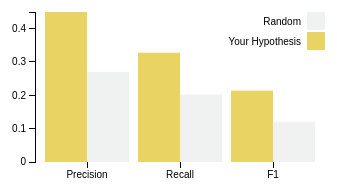
D3 v3 page, settled after 360 driven frames (6 s of simulated time); the page loaded 1 data file(s).



var margin = {top: 20, right: 20, bottom: 30, left: 40},
    width = 350 - margin.left - margin.right,
    height = 200 - margin.top - margin.bottom;

var x0 = d3.scale.ordinal()
    .rangeRoundBands([0, width], .1);

var x1 = d3.scale.ordinal();

var y = d3.scale.linear()
    .range([height, 0]);

var color = d3.scale.ordinal()
    .range(["#e9d362","#f0f1f1"]);

var xAxis = d3.svg.axis()
    .scale(x0)
    .orient("bottom");

var yAxis = d3.svg.axis()
    .scale(y)
    .orient("left")
    .ticks(4)
    .tickFormat(d3.format(".1"));

var svg = d3.select("body").append("svg")
    .attr("width", width + margin.left + margin.right)
    .attr("height", height + margin.top + margin.bottom)
  .append("g")
    .attr("transform", "translate(" + margin.left + "," + margin.top + ")");
// Pull in data
d3.csv("data.csv", function(error, data) {
  var regimes = d3.keys(data[0]).filter(function(key) { return key !== "Test"; });

  data.forEach(function(d) {
    d.regime = regimes.map(function(name) { return {name: name, value: +d[name]}; });
  });
  // Set axis domains
  x0.domain(data.map(function(d) { return d.Test; }));
  x1.domain(regimes).rangeRoundBands([0, x0.rangeBand()]);
  y.domain([0, d3.max(data, function(d) { return d3.max(d.regime, function(d) { return d.value; }); })]);

  svg.append("g")
      .attr("class", "x axis")
      .attr("transform", "translate(0," + height + ")")
      .call(xAxis);

  svg.append("g")
      .attr("class", "y axis")
      .call(yAxis);

  var test = svg.selectAll(".test")
      .data(data)
    .enter().append("g")
      .attr("class", "g")
      .attr("transform", function(d) { return "translate(" + x0(d.Test) + ",0)"; });

  test.selectAll("rect")
      .data(function(d) { return d.regime; })
    .enter().append("rect")
      .attr("width", x1.rangeBand())
      .attr("x", function(d) { return x1(d.name); })
      .attr("y", function(d) { return y(d.value); })
      .attr("height", function(d) { return height - y(d.value); })
      .style("fill", function(d) { return color(d.name); });

  //Add a legend - you'd think it'd be less complicated
  var legend = svg.selectAll(".legend")
      .data(regimes.slice().reverse())
    .enter().append("g")
      .attr("class", "legend")
      .attr("transform", function(d, i) { return "translate(0," + i * 20 + ")"; });

  legend.append("rect")
      .attr("x", width - 18)
      .attr("width", 18)
      .attr("height", 18)
      .style("fill", color);

  legend.append("text")
      .attr("x", width - 24)
      .attr("y", 9)
      .attr("dy", ".35em")
      .style("text-anchor", "end")
      .text(function(d) { return d; });

});



### data: data.csv
Test, Your Hypothesis, Random
Precision, 0.45, 0.2705
Recall, 0.3278, 0.2027
F1, 0.2141, 0.1208